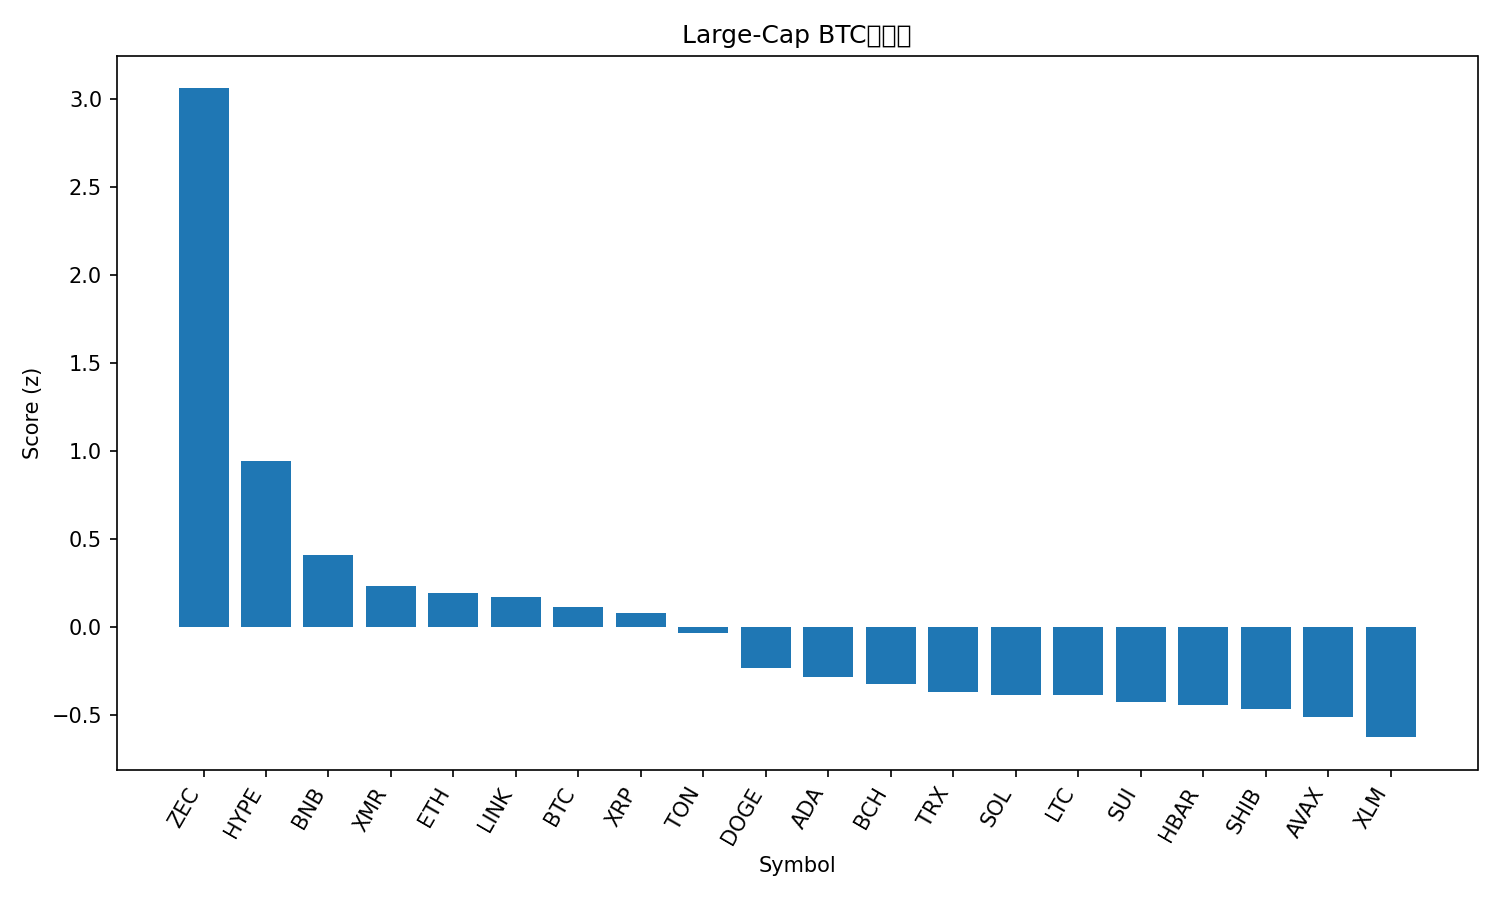

The file beside this chart, header and first rows:
rank, name, symbol, price_btc, price_usd, pct_1h_btc, pct_24h_btc, pct_7d_btc, market_cap_rank, market_cap_usd, volume_usd, score
1, Zcash, ZEC, 0.003409, 374.9, 1.196, 8.629, 46.66, 31, 6133258644, 1253833902, 3.059
2, Hyperliquid, HYPE, 0.0004132, 45.43, 1.192, -5.441, 15.25, 15, 12300350661, 1028755904, 0.9435
3, BNB, BNB, 0.009984, 1098, 0.5132, -1.626, -2.761, 4, 151234765999, 3073488769, 0.4104
4, Monero, XMR, 0.002947, 324.2, 0.3145, -1.506, -0.01797, 33, 5979651469, 171111285, 0.2322
5, Ethereum, ETH, 0.03512, 3863, 0.249, -1.574, -0.2204, 2, 466380504933, 36826714834, 0.1934
6, Chainlink, LINK, 0.0001559, 17.15, 0.5794, -4.449, -0.5873, 16, 11951309041, 1209476755, 0.1685
7, Bitcoin, BTC, 1.0, 109959, 0.0, 0.0, 0.0, 1, 2193224694234, 71250938333, 0.1151
8, XRP, XRP, 2.262e-05, 2.49, 0.1917, -2.122, 3.823, 5, 149328132483, 5244823634, 0.07644
9, Toncoin, TON, 1.978e-05, 2.18, -0.01802, -0.95, 2.91, 35, 5485397167, 169989630, -0.0375
10, Dogecoin, DOGE, 1.69e-06, 0.1858, 0.04165, -2.363, -4.345, 9, 28153676545, 2678711295, -0.2316
11, Cardano, ADA, 5.59e-06, 0.615, 0.1054, -3.457, -3.457, 11, 22495141526, 1459364248, -0.2826
12, Bitcoin Cash, BCH, 0.005053, 555.7, -0.3409, -1.718, 15.91, 17, 11087402146, 569016049, -0.3257
13, TRON, TRX, 2.68e-06, 0.2948, -0.2479, -0.6872, -5.168, 10, 27910622067, 1094707945, -0.3681
14, Solana, SOL, 0.001695, 186.5, 0.05647, -4.089, -2.03, 6, 102539530577, 8245496893, -0.3854
15, Litecoin, LTC, 0.0008587, 94.44, -0.06081, -3.158, 0.01744, 29, 7222560590, 780722774, -0.3897
16, Sui, SUI, 2.137e-05, 2.35, 0.1225, -4.945, -1.984, 25, 8521802944, 1336940168, -0.4246
17, Hedera, HBAR, 1.76e-06, 0.1935, -0.2111, -4.069, 17.67, 26, 8229873600, 581819780, -0.4412
18, Shiba Inu, SHIB, 8.9714e-11, 9.87e-06, -0.2131, -2.174, -1.684, 34, 5816407804, 194887747, -0.465
19, Avalanche, AVAX, 0.0001675, 18.43, 0.1432, -5.716, -3.377, 27, 7864493929, 630788571, -0.5136
20, Stellar, XLM, 2.77e-06, 0.3041, -0.2554, -3.104, -1.814, 19, 9744656301, 315817215, -0.627
21, USDT0, USDT0, 9.09e-06, 1, -0.6635, -0.7294, 0.5536, 32, 6106381524, 424234740, -0.7686
